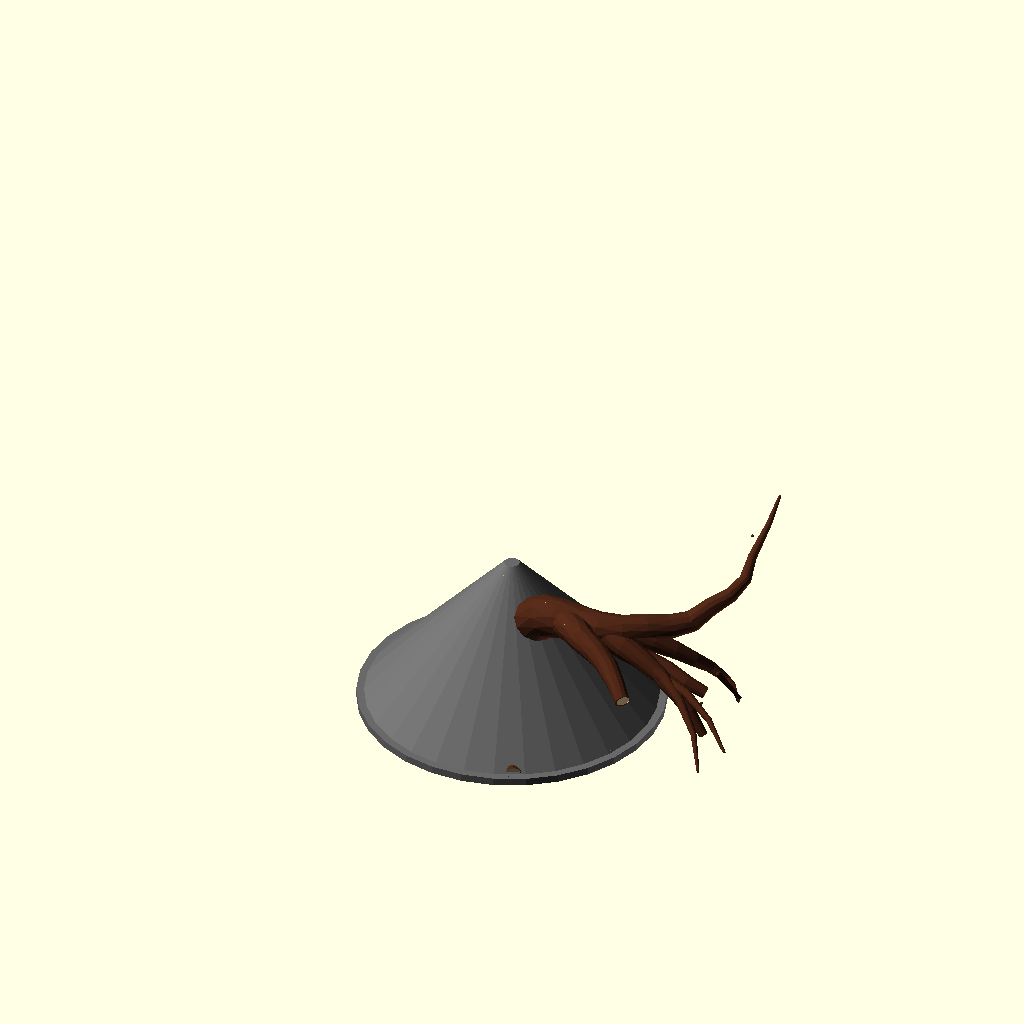
Cell 1: the model at its default parameters.
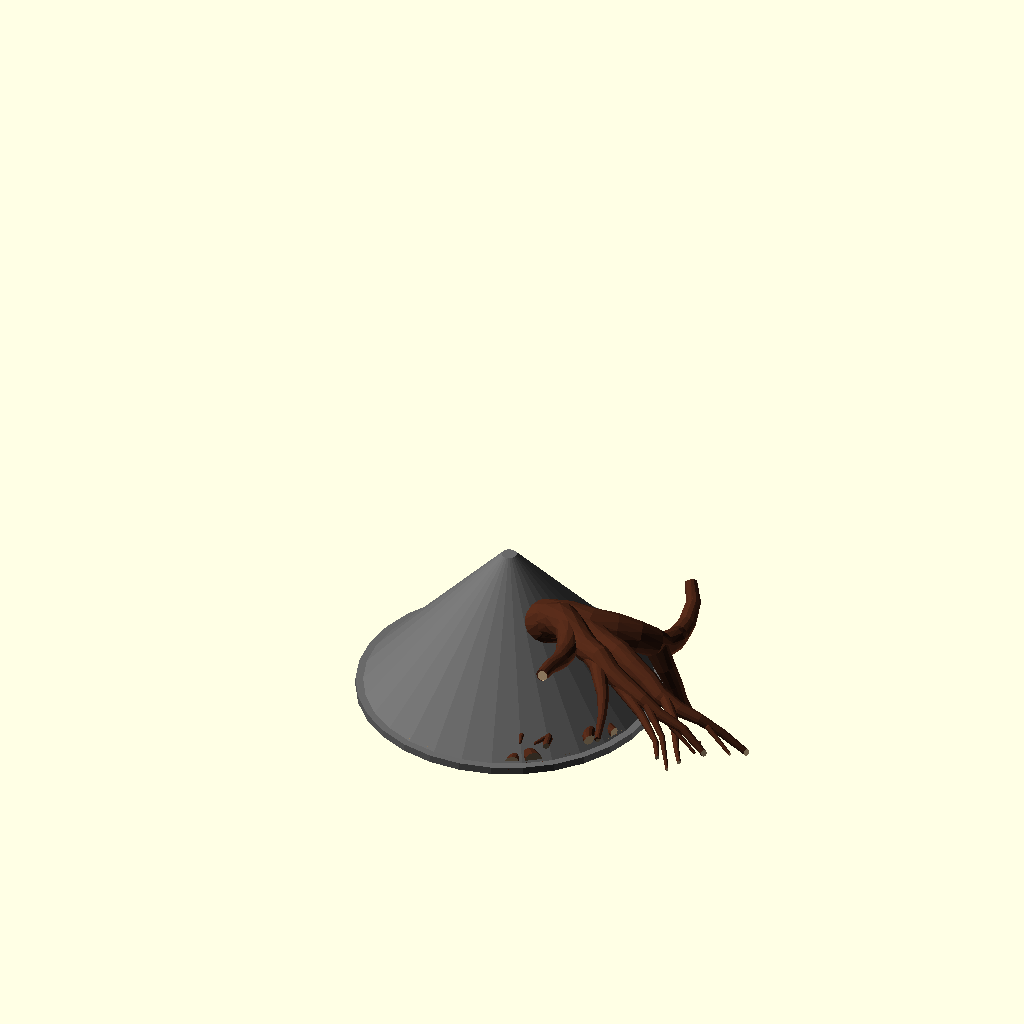
Cell 2: part = 1 (everything else at default).
All cells are drawn from the same view direction (rotation 55°, 0°, 25°, orthographic, colour scheme Cornfield), but the view is re-fitted for each cell, so position and scale can differ between cells as well as the parameter.
Source of the model, olderthan2019/winwall/DeadTree/DeadTree.scad:
////////////////////
//Dead Tree generator by Torleif Ceder 2015 Creative Commons - Attribution - Share Alike

////////////////////
// preview[view:south west, tilt:top diagonal]
part=0;//[0,1,2,3,4,5,6,7,8,9]
mycolor=[0.3,0.15,0.09];
module grow(i,j)
{ union(){
    r=rands(-5,15+j,1)[0];
     rv=rands(-10-j,10+j,1)[0];
    goon=rands(0,1,1)[0]+1.1-1/i;
    t=min(max(15,75/i),25);
    if(goon<1){ difference(){
        color(mycolor)hull(){sphere(d=2*i, $fn=12);
        rotate([r,rv,i]) translate([0,0,t])cylinder(d=2*(i-1),h=0.1,$fn=12);}
        
      color("tan")  rotate([r,2+rv,i]) translate([0,0,t-0.1])cylinder(d=1.7*(i-1),h=0.4,$fn=12);}}
        
        else{color(mycolor)hull(){sphere(r=i, $fn=12);
        rotate([r,rv,i]) translate([0,0,t])sphere(d=2*(i-1), $fn=12);}
        
        }
    if(i>=1 && goon>=1){
    rotate([r,rv,i]) translate([0,0,t])grow(i-1,j+1);
    if(rands(0,1+j/15,1)[0]>=1){
    rotate([r,rv,i-90]) translate([0,0,t-10])grow(i-2,0);
    }
        }
    
    }
}
module root(i)
{color(mycolor) union(){
    r=rands(-15,15,1)[0];
    rv=rands(-0.11,1,1)[0];
    t=(max(10,25/i))!=1/0?max(10,25/i):0;
    hull(){sphere(d=2*i, $fn=12);
    rotate([rv,r,0]) translate([0,0,t])sphere(d=2*(i-1), $fn=12);}
    if(i>=1){
    rotate([rv,r,0]) translate([0,0,t])root(i-1);
    if(rands(0,1.08,1)[0]>=1){
    rotate([rv,r+45,0]) translate([0,0,t])root(i-2);
    }
        }
    
    }
}
module stone(){ color("DimGray")
    intersection(){
        rotate([rands(0, 360, 1)[0],rands(0, 360, 1)[0],rands(0, 360, 1)[0]])resize([rands(5, 10, 1)[0],1.4,1.4])
    //import("rock.stl", convexity=3);
    rotate([rands(0, 360, 1)[0],rands(0, 360, 1)[0],rands(0, 360, 1)[0]])cube(1.5,center=true ); 
 
    rotate([rands(0, 360, 1)[0],rands(0, 360, 1)[0],rands(0, 360, 1)[0]])resize([rands(5, 10, 1)[0],1.5,1.5])
    //import("rock.stl", convexity=3);
    rotate([rands(0, 360, 1)[0],rands(0, 360, 1)[0],rands(0, 360, 1)[0]])cube(1.5,center=true ); 
         rotate([rands(0, 360, 1)[0],rands(0, 360, 1)[0],rands(0, 360, 1)[0]])resize([rands(5, 10, 1)[0],1.4,1.4])
    //import("rock.stl", convexity=3);
    rotate([rands(0, 90, 1)[0],rands(0, 90, 1)[0],rands(0, 90, 1)[0]])cube(1.5,center=true ); 
    }}

*cube([1,1,28]);
scale(0.3)union(){
    
   
  intersection(){ 
   
     color("tan")   cylinder(r=200,h=300);
 translate([0,0,8])  grow(20,0);
  }

translate([0,0,-0.001])color("DimGray")cylinder(r=100.001,h=5.001);
translate([0,0,5])color("DimGray")cylinder( 100.001, 95, 5);
  
   intersection(){ 
       
       color("tan")   cylinder(r=94,h=100);

       translate([0,0,16])union(){  
           for(i=[0:8]){
           color("DimGray") rotate([0,0,i*40+rands(-0,36,10)[part]]) translate([30+rands(0,20,1)[0],0,-8])resize([40,50,15]) stone();  }
           
rotate([80,180,0+rands(-15,15,10)[0]])root(15);
           rotate([80,180,rands(-360,360,10)[part]])root(15);
//rotate([60,180,60])grow(10);
rotate([80,180,120+rands(-15,15,1)[0]])root(15);
//rotate([60,180,180])grow(10);
rotate([80,180,240+rands(-15,15,1)[0]])root(12);
//rotate([60,180,300])grow(10);
}}
 }
Parameter table extracted from the source (name, type, default, range or options):
part: number, default 0, options 0, 1, 2, 3, 4, 5, 6, 7, 8, 9
mycolor: vector, default [0.3, 0.15, 0.09]
